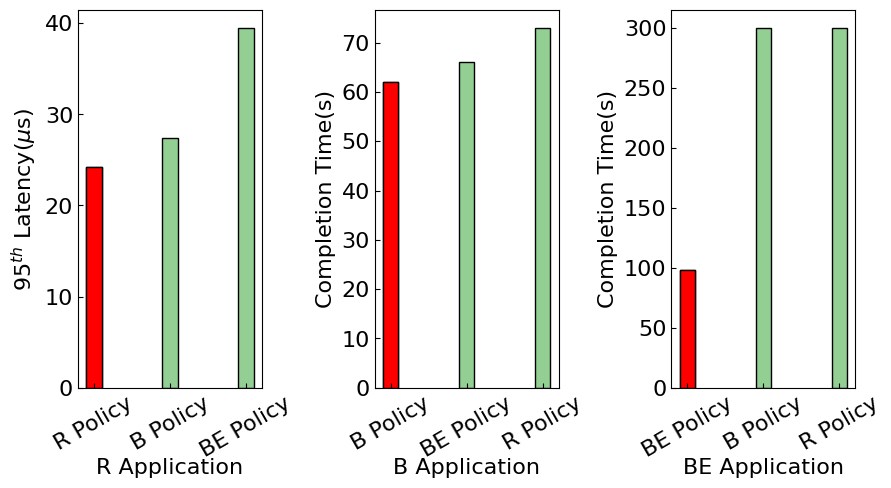

Reproduce this figure in Python.
import matplotlib.pyplot as plt
from datetime import datetime
import numpy as np
import math

color_styles = ['#d73027', '#f46d43', '#2c7bb6', '#fdae61', '#fee090', '#ffffbf', '#e0f3f8', '#abd9e9', '#74add1',
                '#4575b4']
markers = ['x', 'o', '>', 'square', '*', '<']
linestyles = ['solid', 'dashed', 'dashdot', 'dotted']
client_labels = ['B, burst=4000', 'R, rserve=1000', 'BE']


def get_data_from_sim(file_name):
    data = []
    f = open(file_name)
    for index, line in enumerate(f):
        line_list = line.split()
        cols = len(line_list)
        if index == 0:
            for i in range(cols - 1):
                data.append([])
        if index > 0:
            for i in range(0, cols - 1):
                data[i].append(float(line_list[i + 1]))

    f.close()
    return data


def stat_resource_time(raw_data, win_size=20):
    rts = []
    i = 0
    while i < len(raw_data):
        s = math.fsum(raw_data[i:i+win_size])
        s = s / 3600.0
        rts.append(s)
        i = i + win_size

    return rts


if __name__ == '__main__':
    plt.rc('font', family='Arial')
    font_size = 16
    labels = ['R Policy', 'B Policy', 'BE Policy']
    # methods = ['', 'Reservation App', 'Burst App', 'Best-effort App', '']
    x = np.arange(len(labels))  # the label locations
    width = 0.2  # the width of the bars
    fig, ax = plt.subplots(1, 3, figsize=(9, 5))
    ax0 = ax[0]
    ax1 = ax[1]
    ax2 = ax[2]

    reserve = [24258.0/1000.0, 27425.0/1000.0, 39498.0/1000.0]
    burst = [62, 66.0, 73.0]
    best = [98.0, 300.0, 300.0]

    # rx = np.array([0])
    ax0.bar(x, reserve, width, color='#93cf93', edgecolor='black')
    ax1.bar(x, burst, width, color='#93cf93', edgecolor='black')
    ax2.bar(x, best, width, color='#93cf93', edgecolor='black')

    ax0.bar([0], [reserve[0]], width, color='r', edgecolor='black')
    ax1.bar([0], [burst[0]], width, color='r', edgecolor='black')
    ax2.bar([0], [best[0]], width, color='r', edgecolor='black')

    ax0.set_ylabel('$95^{th}$ Latency($\mu$s)', fontsize=font_size)
    ax0.set_xlabel('', fontsize=font_size)
    ax0.set_xticks(x)
    ax0.set_xticklabels(labels)
    ax0.set_xticklabels(labels=labels, rotation=30)
    ax0.tick_params(direction='in', labelsize=font_size)
    ax0.set_title("R Application", y=-0.25, fontsize=font_size)

    labels = ['B Policy', 'BE Policy', 'R Policy']
    ax1.set_ylabel('Completion Time(s)', fontsize=font_size)
    ax1.set_xlabel('', fontsize=font_size)
    ax1.set_xticks(x)
    ax1.set_xticklabels(labels)
    ax1.set_xticklabels(labels=labels, rotation=30)
    ax1.tick_params(direction='in', labelsize=font_size)
    ax1.set_title("B Application", y=-0.25, fontsize=font_size)

    labels = ['BE Policy', 'B Policy', 'R Policy']
    ax2.set_ylabel('Completion Time(s)', fontsize=font_size)
    ax2.set_xlabel('', fontsize=font_size)
    ax2.set_xticks(x)
    ax2.set_xticklabels(labels)
    ax2.set_xticklabels(labels=labels, rotation=30)
    ax2.tick_params(direction='in', labelsize=font_size)
    ax2.set_title("BE Application", y=-0.25, fontsize=font_size)

    fig.tight_layout()

    plt.savefig("fairness_r2b.svg")
    plt.show()
